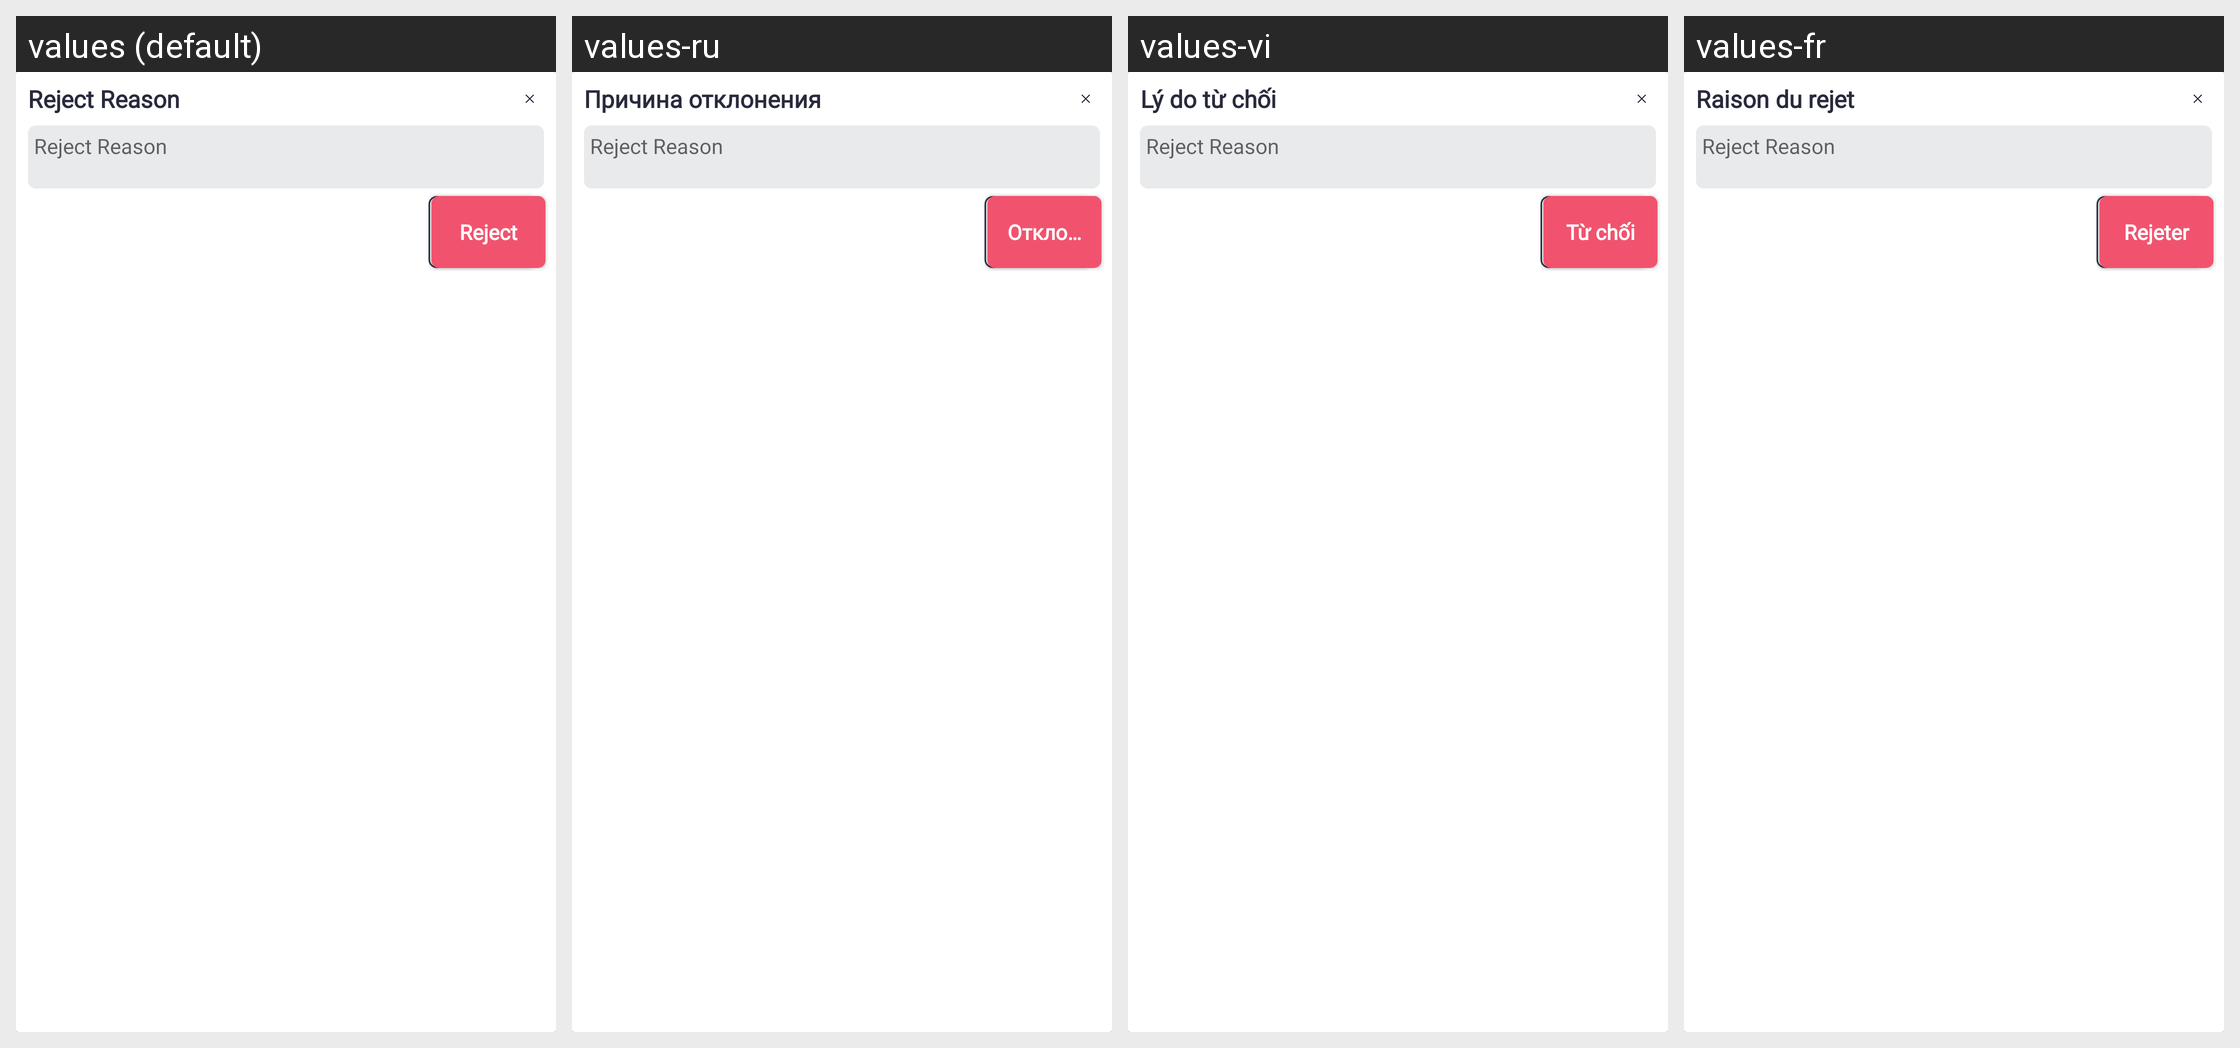

Here is an Android app screen in its default locale and in the app's own translations. Write out the translated-string differences for the strings that appear on this screen.
Android screen res/layout/popup_leave_reject.xml rendered under 4 locales, left to right: values (default), values-ru, values-vi, values-fr. Device: Nexus 5 (rendered at 1080×1920; each locale shown at half size, 540×960, under a caption strip naming it); theme Theme.SANCLM.
Other locales in the repository, not shown: values-ar, values-es, values-my, values-pt, values-th, values-zh.
Strings drawn on this screen, with the default value and each locale's value (text and hints the layout hard-codes, and strings that could not be matched under every locale, appear in the picture but are not listed):

reject_reason
  values: Reject Reason
  values-ru: Причина отклонения
  values-vi: Lý do từ chối
  values-fr: Raison du rejet

cancel
  values: Cancel
  values-ru: Отмена
  values-vi: Hủy
  values-fr: Annuler

reject
  values: Reject
  values-ru: Отклонить
  values-vi: Từ chối
  values-fr: Rejeter
